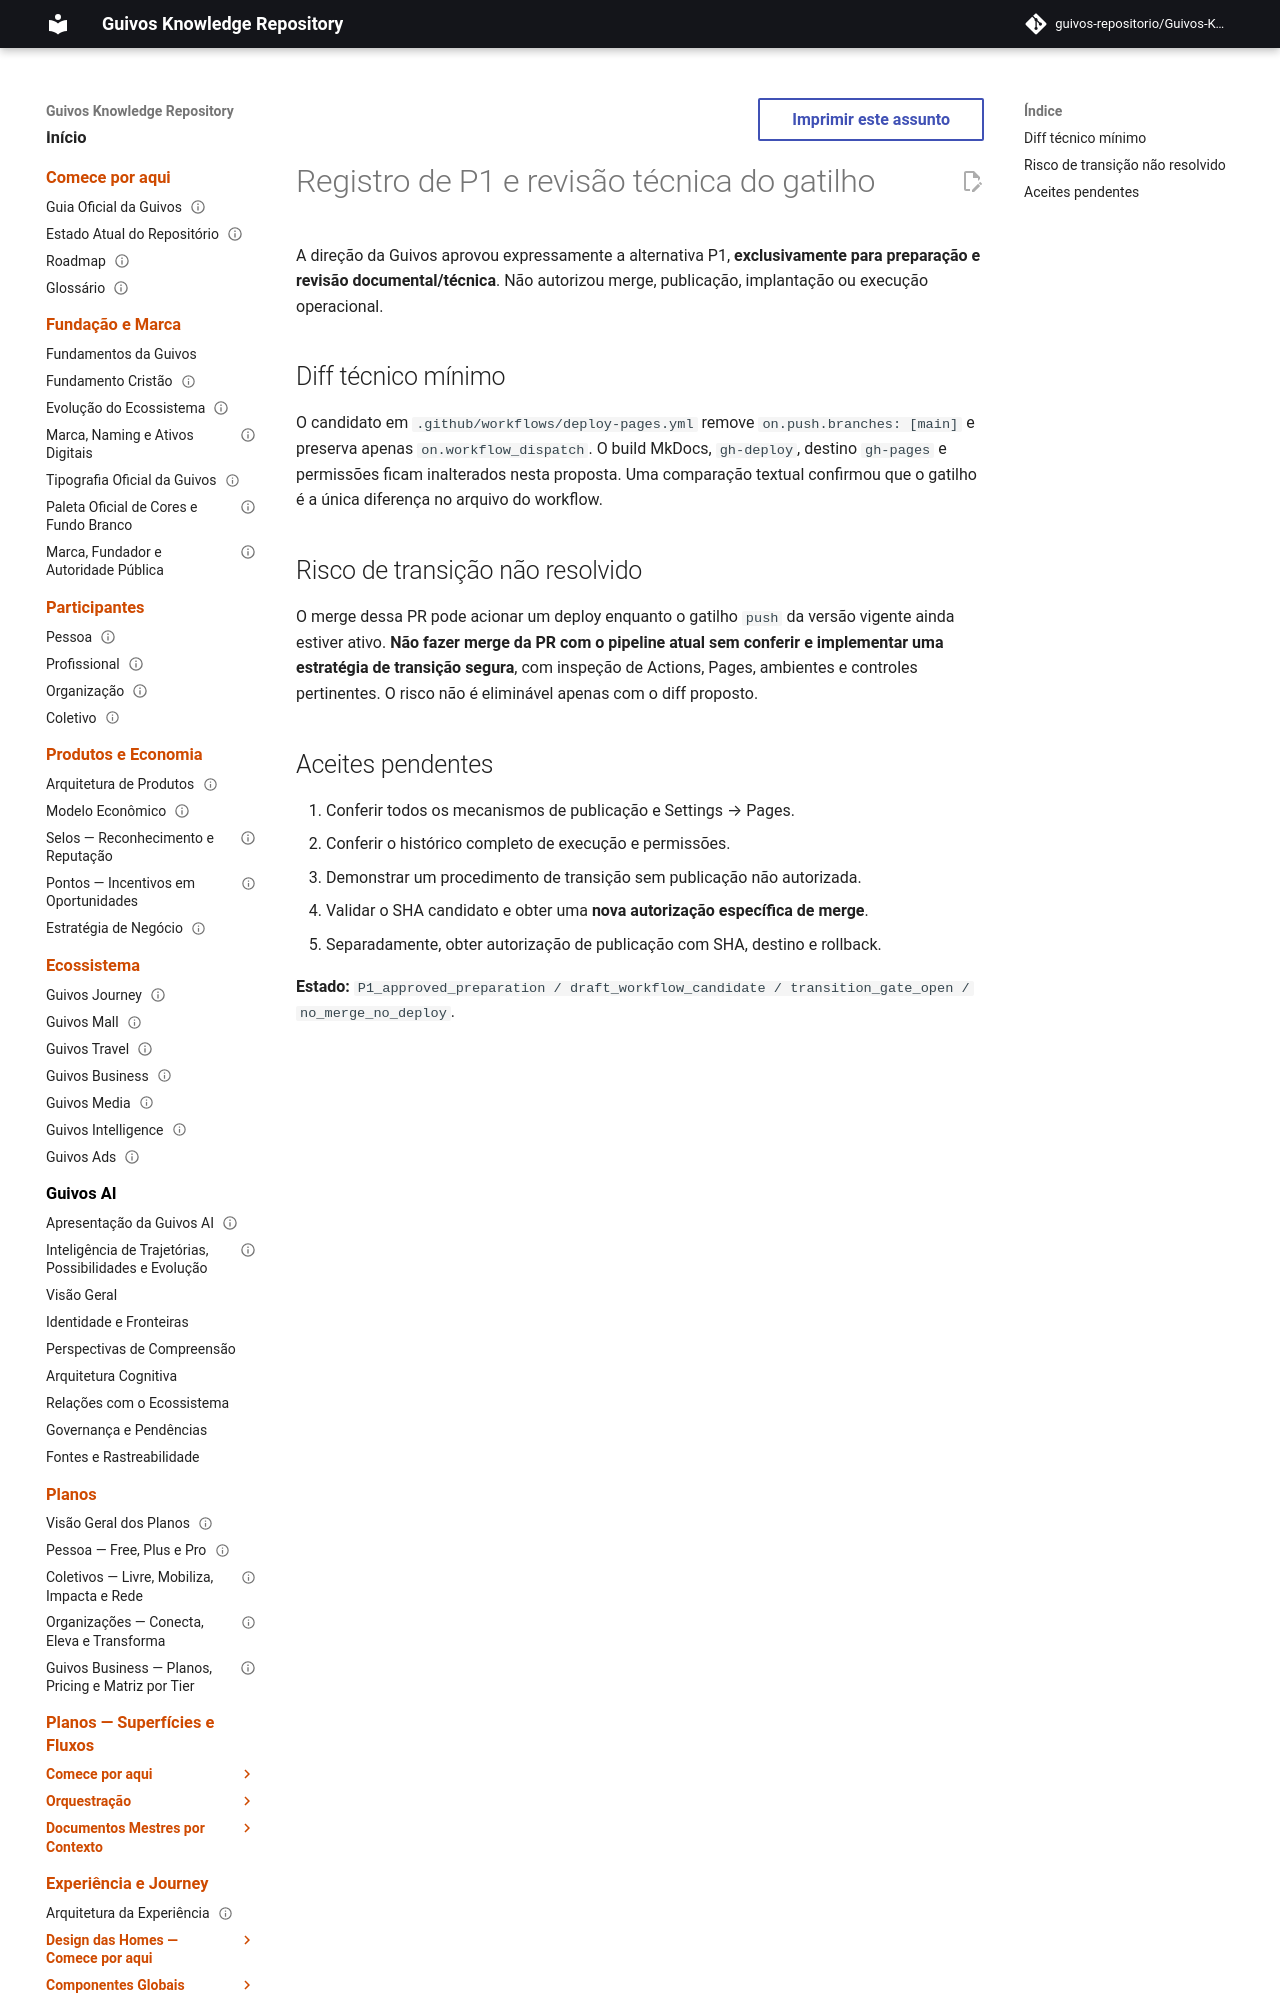

repository: guivos-repositorio/Guivos-Knowledge-Repository · page: governance/gh-pages-p1-manual-gate-technical-review-2026-11-01/index.html · generator: mkdocs

---
id: GKR-PUBLISH-PAGES-P1-IMPLEMENTATION-REVIEW-20261101
title: Decisão P1 — candidato técnico de gatilho manual do GitHub Pages
status: approved_preparation_only
version: 0.1.0
owner: GKR Governance
last_updated: 2026-11-01
normative: false
---

# Registro de P1 e revisão técnica do gatilho

A direção da Guivos aprovou expressamente a alternativa P1, **exclusivamente para preparação e revisão documental/técnica**. Não autorizou merge, publicação, implantação ou execução operacional.
